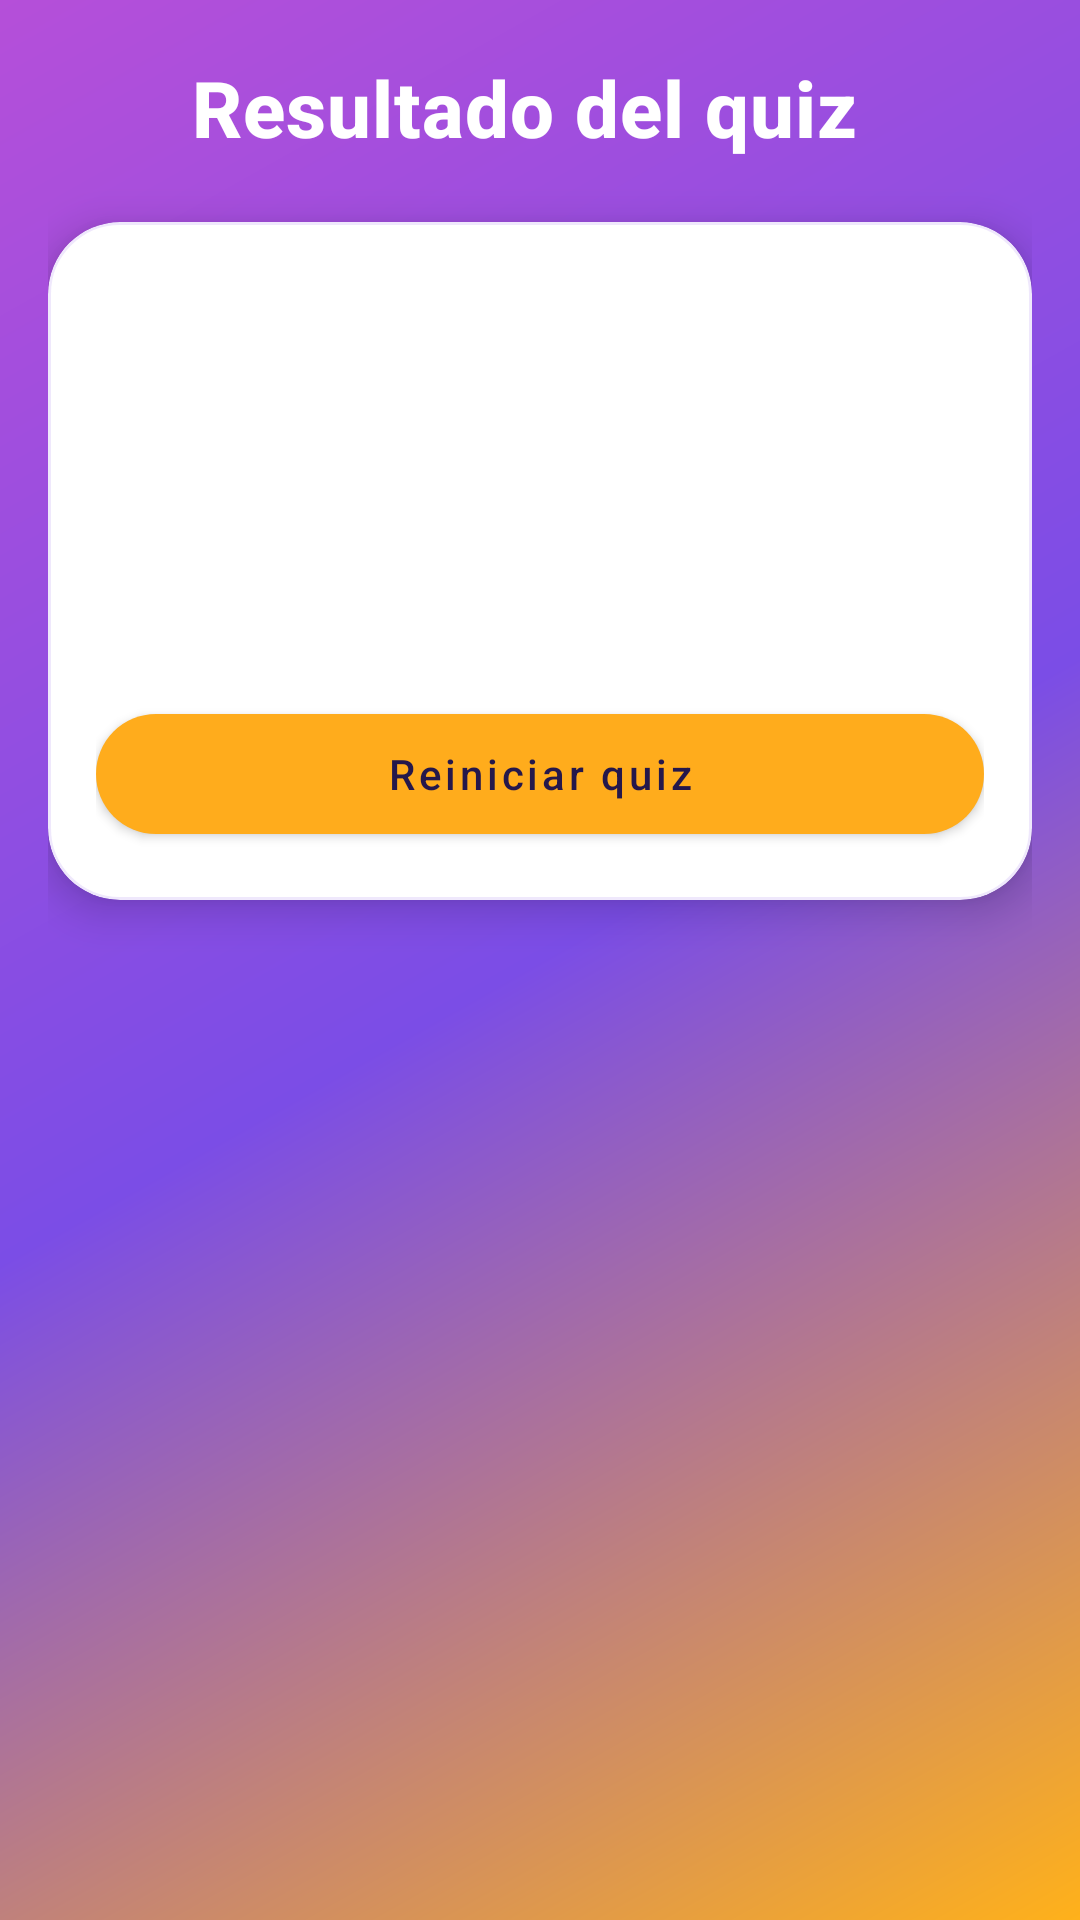

This screen was rendered from an Android layout file. Write that file and the resources it references.
<!-- AndroidManifest.xml: application theme Theme.AntiPhishingCoach -->
<!-- res/layout/fragment_quiz_result.xml -->
<?xml version="1.0" encoding="utf-8"?>
<LinearLayout xmlns:android="http://schemas.android.com/apk/res/android"
    xmlns:app="http://schemas.android.com/apk/res-auto"
    android:layout_width="match_parent"
    android:layout_height="match_parent"
    android:background="@drawable/bg_screen_base"
    android:orientation="vertical"
    android:padding="16dp">

    <LinearLayout
        android:layout_width="match_parent"
        android:layout_height="wrap_content"
        android:gravity="center_vertical"
        android:orientation="horizontal">

        <ImageButton
            android:id="@+id/btnBack"
            android:layout_width="40dp"
            android:layout_height="40dp"
            android:background="@android:color/transparent"
            android:contentDescription="@string/navigation_back"
            android:padding="8dp"
            android:src="@drawable/ic_arrow_back_24"
            app:tint="@android:color/white" />

        <TextView
            android:layout_width="wrap_content"
            android:layout_height="wrap_content"
            android:layout_marginStart="8dp"
            android:text="@string/training_result_title"
            android:textAppearance="@style/TextAppearance.App.ToolbarTitle" />
    </LinearLayout>

    <com.google.android.material.card.MaterialCardView
        style="@style/Widget.App.Card"
        android:layout_width="match_parent"
        android:layout_height="wrap_content"
        android:layout_marginTop="18dp">

        <LinearLayout
            android:layout_width="match_parent"
            android:layout_height="wrap_content"
            android:orientation="vertical"
            android:padding="16dp">

            <TextView
                android:id="@+id/tvResultLevel"
                android:layout_width="wrap_content"
                android:layout_height="wrap_content"
                android:background="@drawable/bg_info_pill"
                android:paddingLeft="12dp"
                android:paddingTop="6dp"
                android:paddingRight="12dp"
                android:paddingBottom="6dp"
                android:textColor="@color/brand_on_surface" />

            <TextView
                android:id="@+id/tvResultScore"
                android:layout_width="match_parent"
                android:layout_height="wrap_content"
                android:layout_marginTop="14dp"
                android:textSize="20sp"
                android:textStyle="bold" />

            <TextView
                android:id="@+id/tvResultRatio"
                android:layout_width="match_parent"
                android:layout_height="wrap_content"
                android:layout_marginTop="6dp" />

            <TextView
                android:id="@+id/tvResultMessage"
                android:layout_width="match_parent"
                android:layout_height="wrap_content"
                android:layout_marginTop="12dp"
                android:textAppearance="@style/TextAppearance.App.CardBody" />

            <com.google.android.material.button.MaterialButton
                android:id="@+id/btnRestartQuiz"
                android:layout_width="match_parent"
                android:layout_height="wrap_content"
                android:layout_marginTop="14dp"
                android:text="@string/training_restart" />
        </LinearLayout>
    </com.google.android.material.card.MaterialCardView>

</LinearLayout>
<!-- resources referenced by this layout -->
<resources>
  <color name="brand_on_surface">#25184B</color>
  <!-- drawable bg_info_pill (drawable) -->
  <?xml version="1.0" encoding="utf-8"?>
  <shape xmlns:android="http://schemas.android.com/apk/res/android" android:shape="rectangle">
      <corners android:radius="999dp" />
      <solid android:color="#14FFFFFF" />
      <stroke
          android:width="1dp"
          android:color="#2EFFFFFF" />
  </shape>
  <!-- drawable bg_screen_base (drawable) -->
  <?xml version="1.0" encoding="utf-8"?>
  <shape xmlns:android="http://schemas.android.com/apk/res/android">
      <corners android:radius="0dp" />
      <gradient
          android:angle="315"
          android:centerColor="@color/brand_gradient_mid"
          android:endColor="@color/brand_gradient_end"
          android:startColor="@color/brand_gradient_start"
          android:type="linear" />
  </shape>
  <string name="navigation_back">Volver</string>
  <string name="training_restart">Reiniciar quiz</string>
  <string name="training_result_title">Resultado del quiz</string>
  <style name="TextAppearance.App.CardBody" parent="TextAppearance.MaterialComponents.Body2">
          <item name="android:textColor">@color/brand_on_surface_soft</item>
      </style>
  <style name="TextAppearance.App.ToolbarTitle" parent="TextAppearance.MaterialComponents.Headline6">
          <item name="android:textStyle">bold</item>
          <item name="android:textColor">@android:color/white</item>
          <item name="android:textSize">26sp</item>
      </style>
  <style name="Widget.App.Card" parent="Widget.MaterialComponents.CardView">
          <item name="cardCornerRadius">@dimen/radius_24</item>
          <item name="cardElevation">8dp</item>
          <item name="strokeColor">@color/card_outline_soft</item>
          <item name="strokeWidth">1dp</item>
          <item name="cardBackgroundColor">@color/brand_surface</item>
      </style>
  <style name="Theme.AntiPhishingCoach" parent="Theme.MaterialComponents.DayNight.NoActionBar">
          <item name="colorPrimary">@color/brand_primary</item>
          <item name="colorOnPrimary">@color/brand_on_primary</item>
          <item name="colorSecondary">@color/brand_secondary</item>
          <item name="android:colorBackground">@color/brand_background</item>
          <item name="colorSurface">@color/brand_surface</item>
          <item name="colorOnSurface">@color/brand_on_surface</item>
          <item name="android:statusBarColor">@android:color/transparent</item>
          <item name="android:windowBackground">@drawable/bg_screen_base</item>
          <item name="materialButtonStyle">@style/Widget.App.Button</item>
          <item name="chipStyle">@style/Widget.App.Chip</item>
      </style>
  <color name="brand_gradient_mid">#7B4DE6</color>
  <color name="brand_gradient_end">#FFB11A</color>
  <color name="brand_gradient_start">#B54FD9</color>
  <color name="brand_on_surface_soft">#8F25184B</color>
  <dimen name="radius_24">24dp</dimen>
  <color name="card_outline_soft">#1F7D47E7</color>
  <color name="brand_surface">#FFFFFF</color>
  <color name="brand_primary">#7D47E7</color>
  <color name="brand_on_primary">#FFFFFF</color>
  <color name="brand_secondary">#FFAC1C</color>
  <color name="brand_background">#F5F1FF</color>
  <style name="Widget.App.Button" parent="Widget.MaterialComponents.Button">
          <item name="android:textAllCaps">false</item>
          <item name="cornerRadius">@dimen/radius_24</item>
          <item name="backgroundTint">@color/brand_secondary</item>
          <item name="android:textColor">@color/brand_on_surface</item>
          <item name="rippleColor">@color/brand_secondary_soft</item>
          <item name="elevation">0dp</item>
          <item name="android:minHeight">52dp</item>
      </style>
  <style name="Widget.App.Chip" parent="Widget.MaterialComponents.Chip.Entry">
          <item name="chipCornerRadius">@dimen/radius_18</item>
          <item name="android:textStyle">bold</item>
      </style>
  <color name="brand_secondary_soft">#FFF0CF</color>
  <dimen name="radius_18">18dp</dimen>
</resources>
